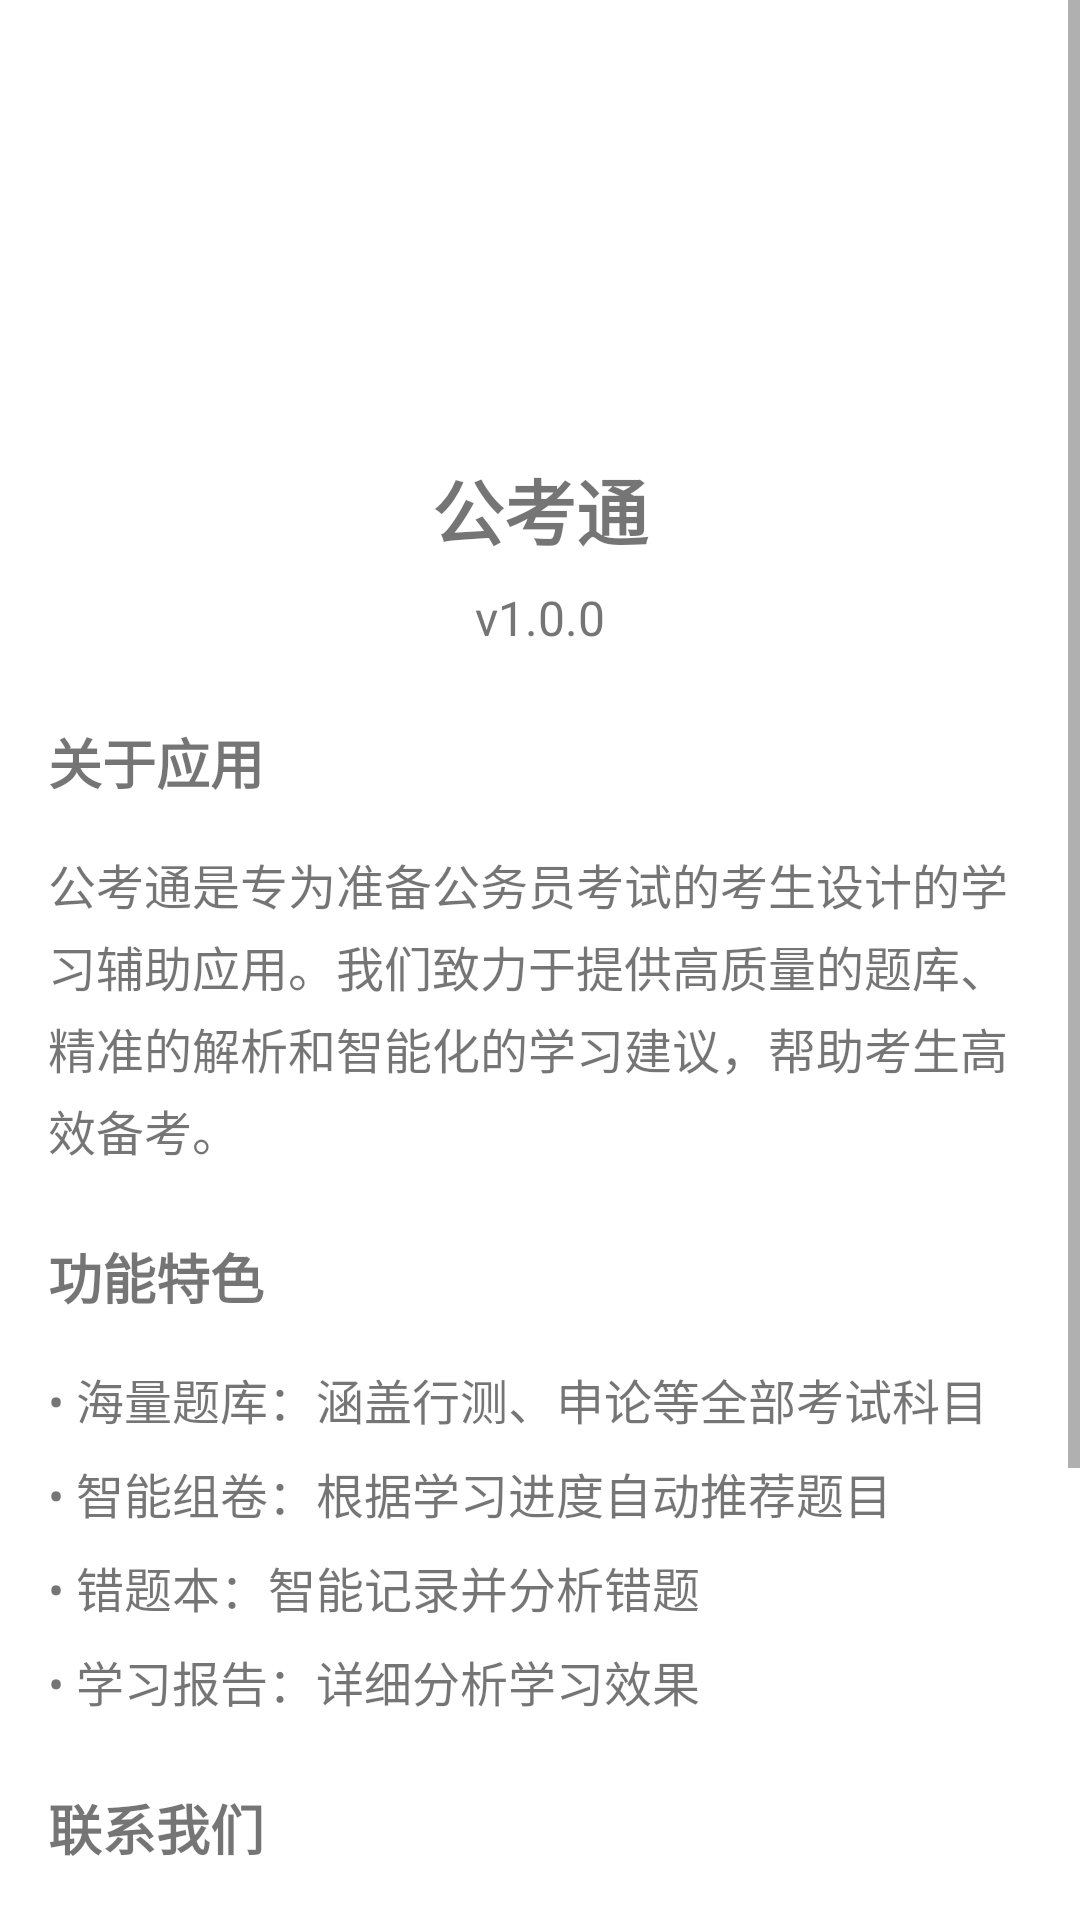

Produce the Android XML layout that renders to this screen, including the resource entries it uses.
<!-- AndroidManifest.xml: activity theme Theme.GwyExam -->
<!-- res/layout/fragment_about.xml -->
<?xml version="1.0" encoding="utf-8"?>
<ScrollView xmlns:android="http://schemas.android.com/apk/res/android"
    xmlns:app="http://schemas.android.com/apk/res-auto"
    xmlns:tools="http://schemas.android.com/tools"
    android:layout_width="match_parent"
    android:layout_height="match_parent"
    tools:context=".ui.about.AboutFragment">

    <LinearLayout
        android:layout_width="match_parent"
        android:layout_height="wrap_content"
        android:orientation="vertical"
        android:padding="16dp">

        <ImageView
            android:layout_width="120dp"
            android:layout_height="120dp"
            android:src="@drawable/ic_launcher_foreground"
            android:layout_gravity="center"
            android:layout_marginBottom="16dp" />

        <TextView
            android:layout_width="match_parent"
            android:layout_height="wrap_content"
            android:text="公考通"
            android:textSize="24sp"
            android:textStyle="bold"
            android:gravity="center"
            android:layout_marginBottom="8dp" />

        <TextView
            android:layout_width="match_parent"
            android:layout_height="wrap_content"
            android:text="v1.0.0"
            android:textSize="16sp"
            android:gravity="center"
            android:layout_marginBottom="24dp"
            android:textColor="@color/text_secondary" />

        <TextView
            android:layout_width="match_parent"
            android:layout_height="wrap_content"
            android:text="关于应用"
            android:textSize="18sp"
            android:textStyle="bold"
            android:layout_marginBottom="16dp" />

        <TextView
            android:layout_width="match_parent"
            android:layout_height="wrap_content"
            android:text="公考通是专为准备公务员考试的考生设计的学习辅助应用。我们致力于提供高质量的题库、精准的解析和智能化的学习建议，帮助考生高效备考。"
            android:textSize="16sp"
            android:layout_marginBottom="24dp"
            android:lineSpacingExtra="4dp" />

        <TextView
            android:layout_width="match_parent"
            android:layout_height="wrap_content"
            android:text="功能特色"
            android:textSize="18sp"
            android:textStyle="bold"
            android:layout_marginBottom="16dp" />

        <LinearLayout
            android:layout_width="match_parent"
            android:layout_height="wrap_content"
            android:orientation="vertical"
            android:layout_marginBottom="24dp">

            <TextView
                android:layout_width="match_parent"
                android:layout_height="wrap_content"
                android:text="• 海量题库：涵盖行测、申论等全部考试科目"
                android:textSize="16sp"
                android:layout_marginBottom="8dp" />

            <TextView
                android:layout_width="match_parent"
                android:layout_height="wrap_content"
                android:text="• 智能组卷：根据学习进度自动推荐题目"
                android:textSize="16sp"
                android:layout_marginBottom="8dp" />

            <TextView
                android:layout_width="match_parent"
                android:layout_height="wrap_content"
                android:text="• 错题本：智能记录并分析错题"
                android:textSize="16sp"
                android:layout_marginBottom="8dp" />

            <TextView
                android:layout_width="match_parent"
                android:layout_height="wrap_content"
                android:text="• 学习报告：详细分析学习效果"
                android:textSize="16sp" />

        </LinearLayout>

        <TextView
            android:layout_width="match_parent"
            android:layout_height="wrap_content"
            android:text="联系我们"
            android:textSize="18sp"
            android:textStyle="bold"
            android:layout_marginBottom="16dp" />

        <TextView
            android:layout_width="match_parent"
            android:layout_height="wrap_content"
            android:text="邮箱：support@gongwuyuan.com"
            android:textSize="16sp"
            android:layout_marginBottom="8dp" />

        <TextView
            android:layout_width="match_parent"
            android:layout_height="wrap_content"
            android:text="客服热线：400-123-4567"
            android:textSize="16sp"
            android:layout_marginBottom="24dp" />

        <Button
            android:id="@+id/btn_privacy_policy"
            android:layout_width="match_parent"
            android:layout_height="wrap_content"
            android:text="隐私政策"
            style="@style/Widget.Material3.Button.TextButton"
            android:layout_marginBottom="8dp" />

        <Button
            android:id="@+id/btn_terms_of_service"
            android:layout_width="match_parent"
            android:layout_height="wrap_content"
            android:text="服务条款"
            style="@style/Widget.Material3.Button.TextButton" />

    </LinearLayout>

</ScrollView>
<!-- resources referenced by this layout -->
<resources>
  <color name="text_secondary">#757575</color>
  <!-- drawable ic_launcher_foreground (drawable) -->
  <vector xmlns:android="http://schemas.android.com/apk/res/android"
      android:width="108dp"
      android:height="108dp"
      android:viewportWidth="108"
      android:viewportHeight="108"
      android:tint="#FFFFFF">
    <group android:scaleX="2.61"
        android:scaleY="2.61"
        android:translateX="22.68"
        android:translateY="22.68">
      <path
          android:fillColor="@android:color/white"
          android:pathData="M12,2C6.48,2 2,6.48 2,12s4.48,10 10,10 10,-4.48 10,-10S17.52,2 12,2zM13,17h-2v-6h2v6zM13,9h-2L11,7h2v2z"/>
    </group>
  </vector>
  <style name="Theme.GwyExam" parent="Theme.MaterialComponents.DayNight.DarkActionBar">
          
          <item name="colorPrimary">@color/primary</item>
          <item name="colorPrimaryVariant">@color/primary_variant</item>
          <item name="colorOnPrimary">@android:color/white</item>
          
          <item name="colorSecondary">@color/secondary</item>
          <item name="colorSecondaryVariant">@color/secondary_variant</item>
          <item name="colorOnSecondary">@android:color/black</item>
          
          <item name="android:statusBarColor" tools:targetApi="l">?attr/colorPrimaryVariant</item>
          
      </style>
  <color name="primary">#1565C0</color>
  <color name="primary_variant">#0D47A1</color>
  <color name="secondary">#4CAF50</color>
  <color name="secondary_variant">#388E3C</color>
</resources>
